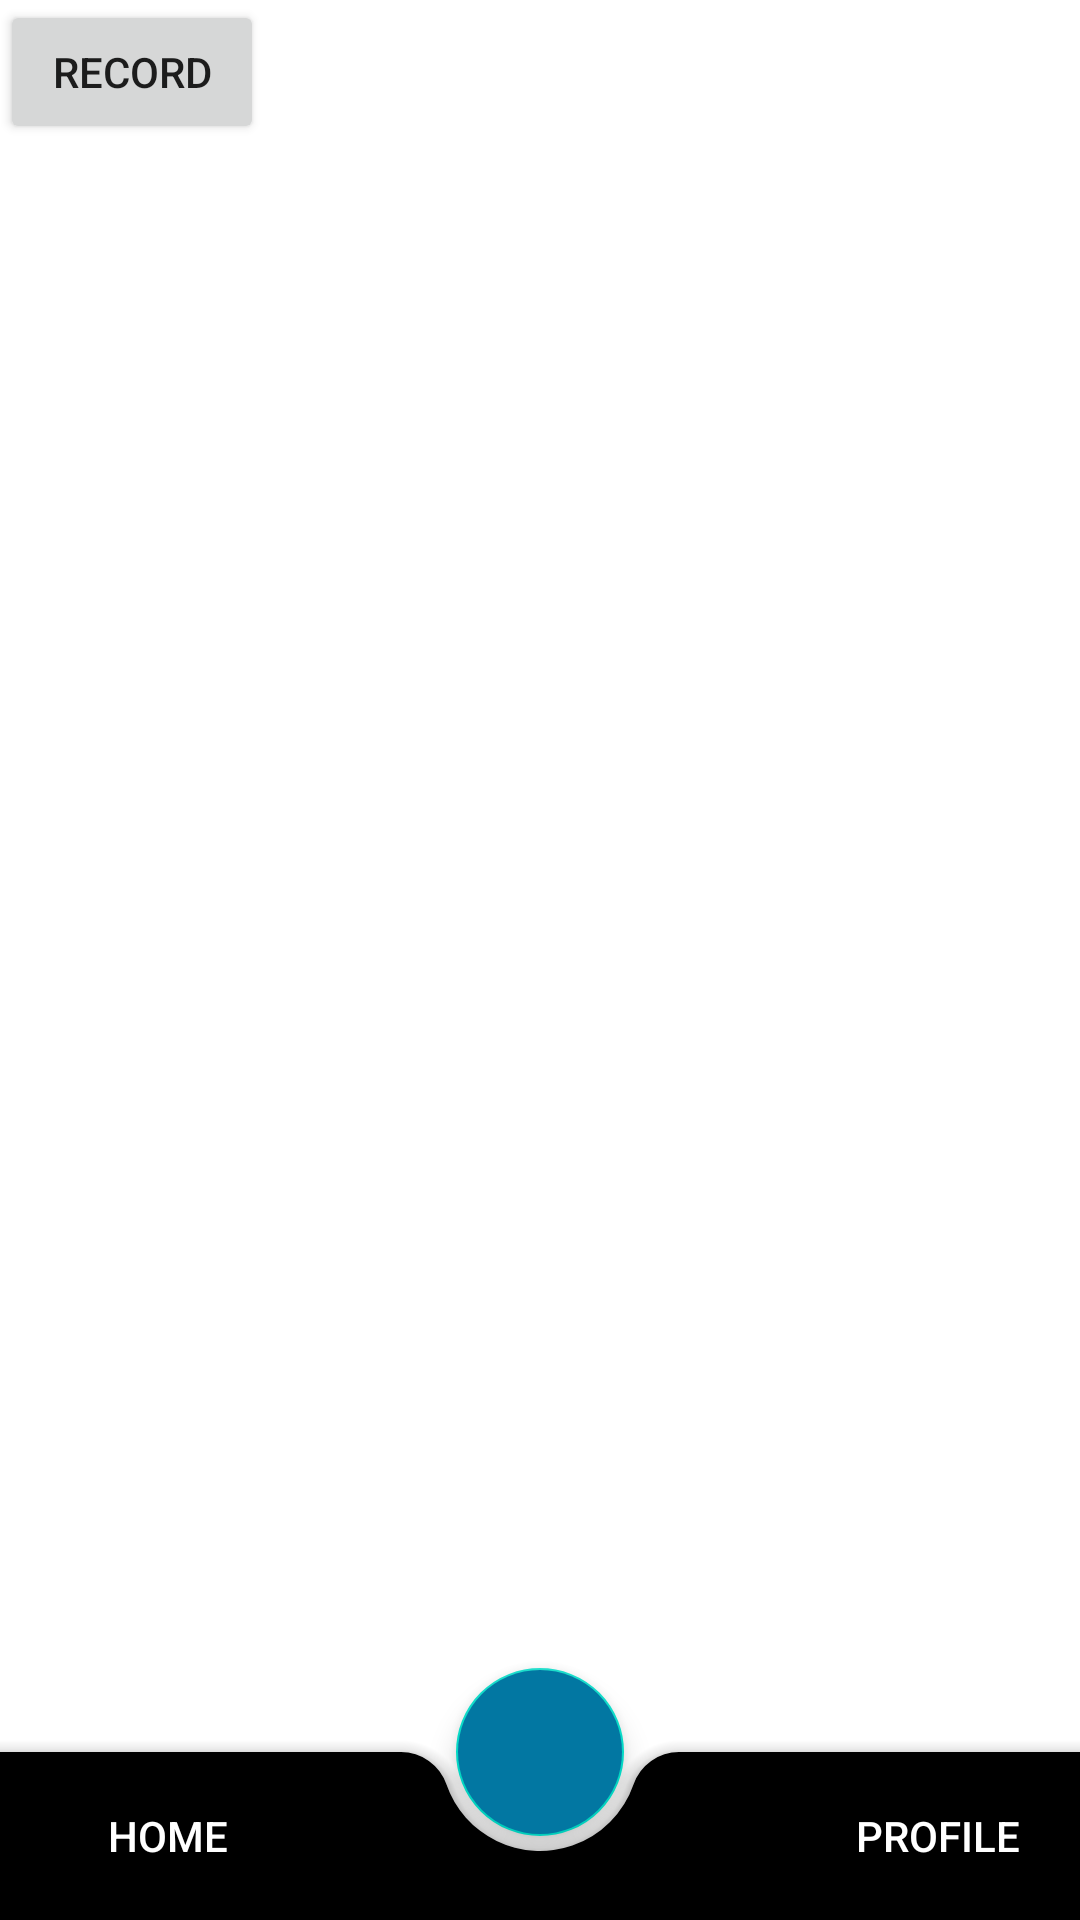

Write the Android layout XML for this screen, with the resource values it uses.
<!-- AndroidManifest.xml: application theme AppTheme -->
<!-- res/layout/activity_main_screen.xml -->
<?xml version="1.0" encoding="utf-8"?>
<androidx.coordinatorlayout.widget.CoordinatorLayout xmlns:android="http://schemas.android.com/apk/res/android"
    xmlns:tools="http://schemas.android.com/tools"
    android:layout_width="match_parent"
    android:layout_height="match_parent"
    xmlns:app="http://schemas.android.com/apk/res-auto"
    android:orientation="vertical">
    <androidx.recyclerview.widget.RecyclerView
        android:layout_width="match_parent"
        android:layout_height="match_parent"></androidx.recyclerview.widget.RecyclerView>

<Button
    android:id="@+id/recordButton"
    android:layout_width="wrap_content"
    android:layout_height="wrap_content"
    android:text="Record"
    ></Button>
    <com.google.android.material.bottomappbar.BottomAppBar

        android:layout_width="match_parent"
        android:layout_height="?actionBarSize"
        android:backgroundTint="#000000"
        android:id="@+id/bottombar"
        app:fabCradleRoundedCornerRadius="16dp"
        app:fabAlignmentMode="center"
        style="@style/BottomMenuColor"

        android:layout_gravity="bottom">

        <LinearLayout
            android:layout_width="match_parent"
            android:layout_height="wrap_content"
            android:orientation="horizontal">

            <TextView
                style="?android:attr/borderlessButtonStyle"
                android:layout_width="0dp"
                android:layout_height="wrap_content"
                android:layout_weight="1"
                android:background="?android:attr/selectableItemBackground"
                android:gravity="left|center"
                android:orientation="vertical"
                android:paddingLeft="20dp"
                android:text="HOME"

                android:textColor="#FFFFFF">

            </TextView>


            <TextView
                style="?android:attr/borderlessButtonStyle"
                android:layout_width="0dp"
                android:layout_height="wrap_content"
                android:layout_weight="1"
                android:background="?android:attr/selectableItemBackground"

                android:gravity="right|center"
                android:orientation="vertical"
                android:paddingRight="20dp"
                android:text="PROFILE"
                android:textColor="#FFFFFF">

            </TextView>

        </LinearLayout>

    </com.google.android.material.bottomappbar.BottomAppBar>
    <com.google.android.material.floatingactionbutton.FloatingActionButton
        android:layout_width="wrap_content"
        android:layout_height="wrap_content"
        app:fabSize="normal"
        android:src="@drawable/ic_add_black_24dp"
        app:layout_anchor="@id/bottombar"
        android:elevation="10dp"
        android:backgroundTint="@color/darkblue"
        ></com.google.android.material.floatingactionbutton.FloatingActionButton>



</androidx.coordinatorlayout.widget.CoordinatorLayout>
<!-- resources referenced by this layout -->
<resources>
  <color name="darkblue">#FF0277A2</color>
  <style name="BottomMenuColor" parent="Theme.AppCompat.DayNight.DarkActionBar">
          <item name="android:textColorSecondary">@android:color/white</item>
      </style>
  <style name="AppTheme" parent="Theme.MaterialComponents.Light.NoActionBar">
          
          <item name="colorPrimary">@color/colorPrimary</item>
          <item name="colorPrimaryDark">@color/colorPrimaryDark</item>
          <item name="colorAccent">@color/colorAccent</item>
      </style>
  <color name="colorPrimary">#6177FC</color>
  <color name="colorPrimaryDark">#576EF7</color>
  <color name="colorAccent">#FF6584</color>
</resources>
